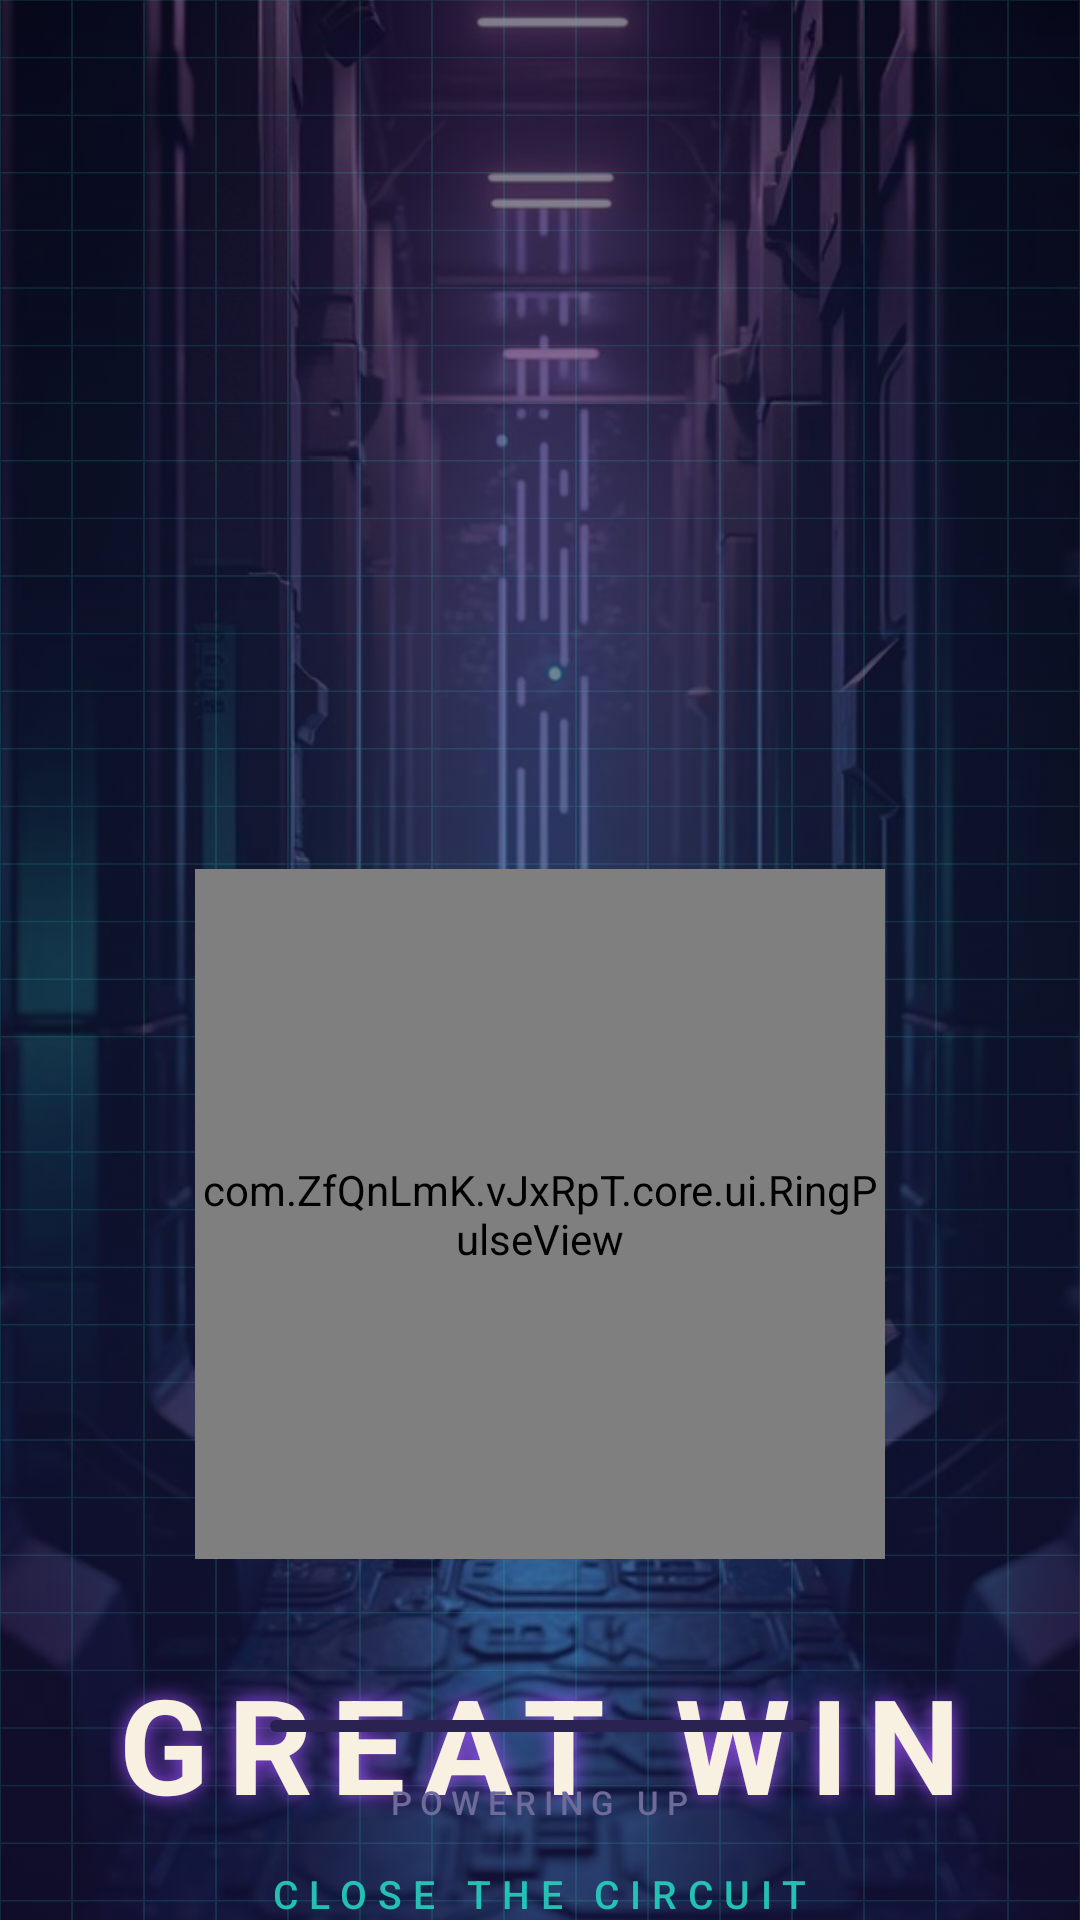

This screen was rendered from an Android layout file. Write that file and the resources it references.
<!-- AndroidManifest.xml: application theme Theme.GreatWin -->
<!-- res/layout/fragment_splash.xml -->
<?xml version="1.0" encoding="utf-8"?>
<androidx.constraintlayout.widget.ConstraintLayout xmlns:android="http://schemas.android.com/apk/res/android"
    xmlns:app="http://schemas.android.com/apk/res-auto"
    android:layout_width="match_parent"
    android:layout_height="match_parent"
    android:background="@drawable/bg_splash_gradient">

    <ImageView
        android:id="@+id/splash_backdrop"
        android:layout_width="0dp"
        android:layout_height="0dp"
        android:alpha="0.5"
        android:importantForAccessibility="no"
        android:scaleType="centerCrop"
        android:src="@drawable/bg_loader"
        app:layout_constraintBottom_toBottomOf="parent"
        app:layout_constraintEnd_toEndOf="parent"
        app:layout_constraintStart_toStartOf="parent"
        app:layout_constraintTop_toTopOf="parent" />

    <View
        android:id="@+id/splash_grid"
        android:layout_width="0dp"
        android:layout_height="0dp"
        android:alpha="0.16"
        android:background="@drawable/bg_grid_overlay"
        app:layout_constraintBottom_toBottomOf="parent"
        app:layout_constraintEnd_toEndOf="parent"
        app:layout_constraintStart_toStartOf="parent"
        app:layout_constraintTop_toTopOf="parent" />

    <com.ZfQnLmK.vJxRpT.core.ui.RingPulseView
        android:id="@+id/splash_rings"
        android:layout_width="@dimen/splash_ring"
        android:layout_height="@dimen/splash_ring"
        android:importantForAccessibility="no"
        app:layout_constraintBottom_toTopOf="@id/splash_title"
        app:layout_constraintEnd_toEndOf="parent"
        app:layout_constraintStart_toStartOf="parent"
        app:layout_constraintTop_toTopOf="parent"
        app:layout_constraintVertical_chainStyle="packed" />

    <TextView
        android:id="@+id/splash_title"
        android:layout_width="wrap_content"
        android:layout_height="wrap_content"
        android:layout_marginTop="@dimen/space_xxl"
        android:letterSpacing="0.14"
        android:shadowColor="@color/color_primary_bright"
        android:shadowDx="0"
        android:shadowDy="0"
        android:shadowRadius="18"
        android:text="@string/title_brand"
        android:textAppearance="@style/TextAppearance.App.Display"
        android:textSize="44sp"
        app:layout_constraintEnd_toEndOf="parent"
        app:layout_constraintStart_toStartOf="parent"
        app:layout_constraintTop_toBottomOf="@id/splash_rings" />

    <TextView
        android:id="@+id/splash_tagline"
        android:layout_width="wrap_content"
        android:layout_height="wrap_content"
        android:layout_marginTop="@dimen/space_md"
        android:alpha="0.9"
        android:letterSpacing="0.28"
        android:text="@string/splash_tagline"
        android:textAppearance="@style/TextAppearance.App.Label"
        android:textColor="@color/color_secondary"
        android:textSize="13sp"
        app:layout_constraintBottom_toBottomOf="parent"
        app:layout_constraintEnd_toEndOf="parent"
        app:layout_constraintStart_toStartOf="parent"
        app:layout_constraintTop_toBottomOf="@id/splash_title"
        app:layout_constraintVertical_chainStyle="packed" />

    <com.google.android.material.progressindicator.LinearProgressIndicator
        android:id="@+id/splash_progress"
        style="@style/Widget.App.Progress.Loader"
        android:layout_width="@dimen/progress_width"
        android:layout_height="wrap_content"
        android:layout_marginBottom="@dimen/space_lg"
        android:indeterminate="true"
        app:layout_constraintBottom_toTopOf="@id/splash_loading"
        app:layout_constraintEnd_toEndOf="parent"
        app:layout_constraintStart_toStartOf="parent" />

    <TextView
        android:id="@+id/splash_loading"
        android:layout_width="wrap_content"
        android:layout_height="wrap_content"
        android:layout_marginBottom="@dimen/space_xxl"
        android:accessibilityLiveRegion="polite"
        android:letterSpacing="0.24"
        android:text="@string/splash_loading"
        android:textAppearance="@style/TextAppearance.App.Label"
        android:textColor="@color/color_text_muted"
        android:textSize="11sp"
        app:layout_constraintBottom_toBottomOf="parent"
        app:layout_constraintEnd_toEndOf="parent"
        app:layout_constraintStart_toStartOf="parent" />

</androidx.constraintlayout.widget.ConstraintLayout>
<!-- resources referenced by this layout -->
<resources>
  <color name="color_primary_bright">#9A4FF0</color>
  <color name="color_secondary">#25D2C1</color>
  <color name="color_text_muted">#6E6A99</color>
  <dimen name="progress_width">180dp</dimen>
  <dimen name="space_lg">16dp</dimen>
  <dimen name="space_md">12dp</dimen>
  <dimen name="space_xxl">32dp</dimen>
  <dimen name="splash_ring">230dp</dimen>
  <!-- drawable bg_splash_gradient (drawable) -->
  <?xml version="1.0" encoding="utf-8"?>
  <shape xmlns:android="http://schemas.android.com/apk/res/android"
      android:shape="rectangle">
      <gradient
          android:angle="270"
          android:centerColor="@color/color_bg"
          android:endColor="@color/color_bg_violet"
          android:startColor="@color/color_bg_deep"
          android:type="linear" />
  </shape>
  <string name="splash_loading">POWERING UP</string>
  <string name="splash_tagline">CLOSE THE CIRCUIT</string>
  <string name="title_brand">GREAT WIN</string>
  <style name="TextAppearance.App.Display" parent="TextAppearance.Material3.DisplaySmall">
          <item name="android:textSize">40sp</item>
          <item name="android:textStyle">bold</item>
          <item name="android:letterSpacing">0.12</item>
          <item name="android:textColor">@color/color_text_primary</item>
      </style>
  <style name="TextAppearance.App.Label" parent="TextAppearance.Material3.LabelMedium">
          <item name="android:textSize">12sp</item>
          <item name="android:letterSpacing">0.22</item>
          <item name="android:textAllCaps">true</item>
          <item name="android:textColor">@color/color_text_secondary</item>
      </style>
  <style name="Widget.App.Progress.Loader" parent="Widget.Material3.LinearProgressIndicator">
          <item name="trackThickness">@dimen/progress_height</item>
          <item name="trackCornerRadius">2dp</item>
          <item name="indicatorColor">@color/color_secondary</item>
          <item name="trackColor">@color/color_surface_alt</item>
      </style>
  <color name="color_bg">#11122A</color>
  <color name="color_bg_violet">#1B1140</color>
  <color name="color_bg_deep">#05061A</color>
  <color name="color_text_primary">#F8F0E0</color>
  <color name="color_text_secondary">#B9B6D8</color>
  <dimen name="progress_height">4dp</dimen>
  <color name="color_surface_alt">#2A2250</color>
  <color name="color_primary">#743CC8</color>
  <color name="color_gold">#F0C250</color>
  <color name="color_danger">#EF468A</color>
  <color name="color_surface">#1A1636</color>
  <color name="color_stroke">#33743CC8</color>
  <!-- drawable launch_screen (drawable) -->
  <?xml version="1.0" encoding="utf-8"?>
  <layer-list xmlns:android="http://schemas.android.com/apk/res/android">
      <item>
          <shape android:shape="rectangle">
              <gradient
                  android:angle="270"
                  android:centerColor="@color/color_bg"
                  android:endColor="@color/color_bg_violet"
                  android:startColor="@color/color_bg_deep"
                  android:type="linear" />
          </shape>
      </item>
      <item
          android:width="208dp"
          android:height="208dp"
          android:drawable="@mipmap/ic_launcher"
          android:gravity="center" />
  </layer-list>
</resources>
